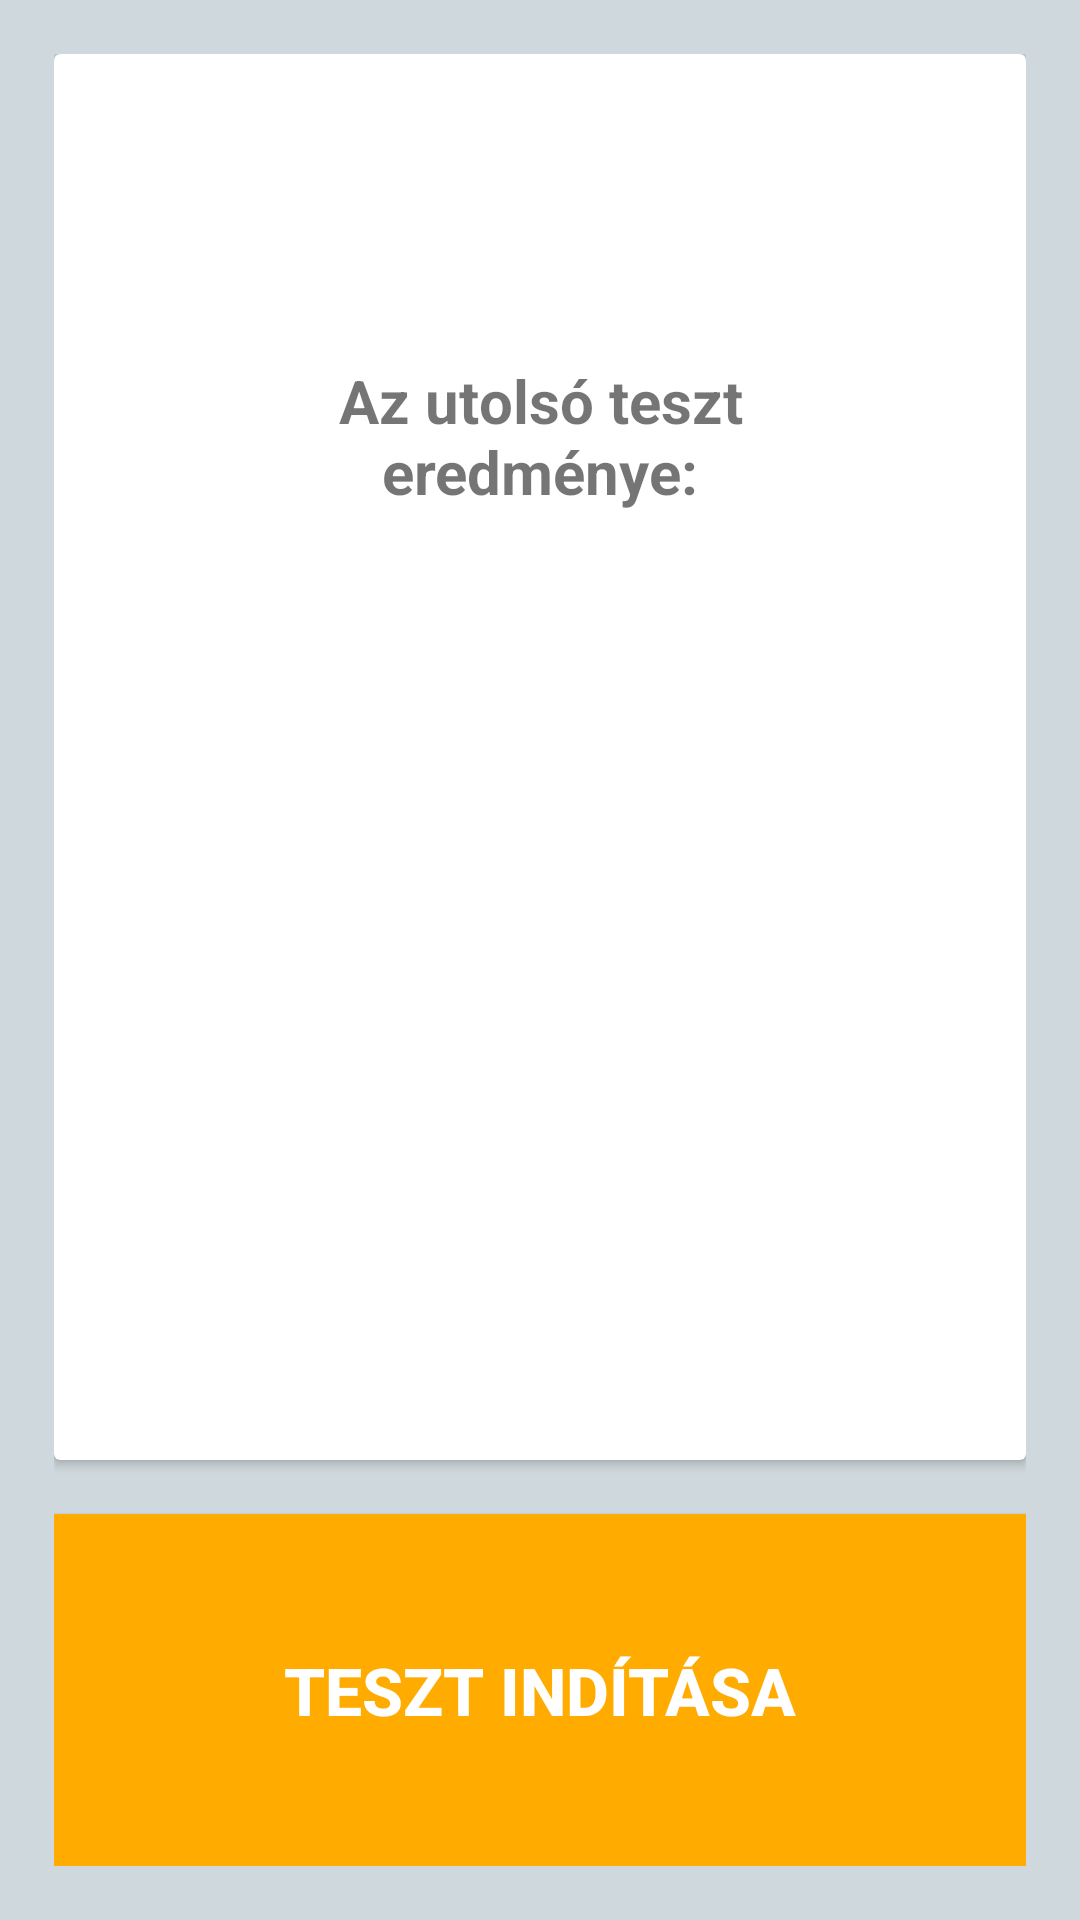

Here is an Android app screen rendered from its layout file. Give the layout XML and the strings, colors and styles it references.
<!-- AndroidManifest.xml: application theme AppTheme -->
<!-- res/layout/activity_main.xml -->
<?xml version="1.0" encoding="utf-8"?>
<LinearLayout
    xmlns:android="http://schemas.android.com/apk/res/android"
    android:layout_width="match_parent"
    android:layout_height="match_parent"
    android:background="@color/color_background"
    android:orientation="vertical"
    android:padding="18dp">

    <android.support.v7.widget.CardView
        android:layout_width="match_parent"
        android:layout_height="0dp"
        android:layout_weight="0.4"
        android:elevation="8dp"
        android:padding="16dp">

        <LinearLayout
            android:layout_width="match_parent"
            android:layout_height="wrap_content"
            android:layout_gravity="center"
            android:orientation="vertical">

            <TextView
                android:layout_width="match_parent"
                android:layout_height="wrap_content"
                android:layout_marginBottom="12dp"
                android:gravity="center"
                android:text="@string/last_result"
                android:textSize="20sp"
                android:textStyle="bold"/>

            <TextView
                android:id="@+id/results_last"
                android:layout_width="match_parent"
                android:layout_height="wrap_content"
                android:layout_marginBottom="20dp"
                android:gravity="center"
                android:textSize="20sp"
                android:textStyle="bold"/>

            <TextView
                android:id="@+id/results_and_test_count"
                android:layout_width="match_parent"
                android:layout_height="wrap_content"
                android:layout_marginBottom="12dp"
                android:gravity="center"
                android:textSize="20sp"
                android:textStyle="bold"/>

            <TextView
                android:id="@+id/results_overall"
                android:layout_width="match_parent"
                android:layout_height="wrap_content"
                android:layout_marginBottom="12dp"
                android:gravity="center"
                android:textSize="20sp"
                android:textStyle="bold"/>

            <ToggleButton
                android:id="@+id/sound_toggle"
                style="@style/toggleButton"
                android:layout_width="45dp"
                android:layout_height="45dp"
                android:layout_gravity="center_horizontal"
                android:layout_marginBottom="16dp"
                android:layout_marginTop="16dp"
                android:background="@drawable/toggle_bg"
                android:onClick="saveMuteState"/>
        </LinearLayout>

    </android.support.v7.widget.CardView>

    <Button
        android:id="@+id/newRoundButton"
        android:layout_width="match_parent"
        android:layout_height="0dp"
        android:layout_marginTop="18dp"
        android:layout_weight="0.1"
        android:background="@color/colorAccent"
        android:elevation="8dp"
        android:text="@string/start_test"
        android:textColor="#ffffff"
        android:textSize="22sp"
        android:textStyle="bold"/>

</LinearLayout>
<!-- resources referenced by this layout -->
<resources>
  <color name="colorAccent">#FFAB00</color>
  <color name="color_background">#cfd8dc</color>
  <!-- drawable toggle_bg (drawable) -->
  <?xml version="1.0" encoding="utf-8"?>
  <layer-list xmlns:android="http://schemas.android.com/apk/res/android">
  
      <item android:id="@+id/background"
            android:drawable="@android:color/transparent" />
  
      <item android:id="@+id/toggle"
            android:drawable="@drawable/toggle" />
  
  </layer-list>
  <string name="last_result">Az utolsó teszt\neredménye:</string>
  <string name="start_test">Teszt indítása</string>
  <style name="toggleButton" parent="">
          <item name="android:buttonStyleToggle">@style/Widget.Button.Toggle</item>
          <item name="android:textOn" />
          <item name="android:textOff" />
      </style>
  <style name="AppTheme" parent="Theme.AppCompat.Light.NoActionBar">
          <item name="colorPrimary">@color/colorPrimary</item>
          <item name="colorPrimaryDark">@color/colorPrimaryDark</item>
          <item name="colorAccent">@color/colorAccent</item>
      </style>
  <!-- drawable toggle (drawable) -->
  <?xml version="1.0" encoding="utf-8"?>
  <selector xmlns:android="http://schemas.android.com/apk/res/android">
  
      <item android:state_checked="false"
            android:drawable="@drawable/sound_off" />
  
      <item android:state_checked="true"
            android:drawable="@drawable/sound_on" />
  
  </selector>
  <style name="Widget.Button.Toggle" parent="android:Widget">
          <item name="android:background">@drawable/toggle_bg</item>
          <item name="android:disabledAlpha">?android:attr/disabledAlpha</item>
      </style>
  <color name="colorPrimary">#1565C0</color>
  <color name="colorPrimaryDark">#0D47A1</color>
</resources>
